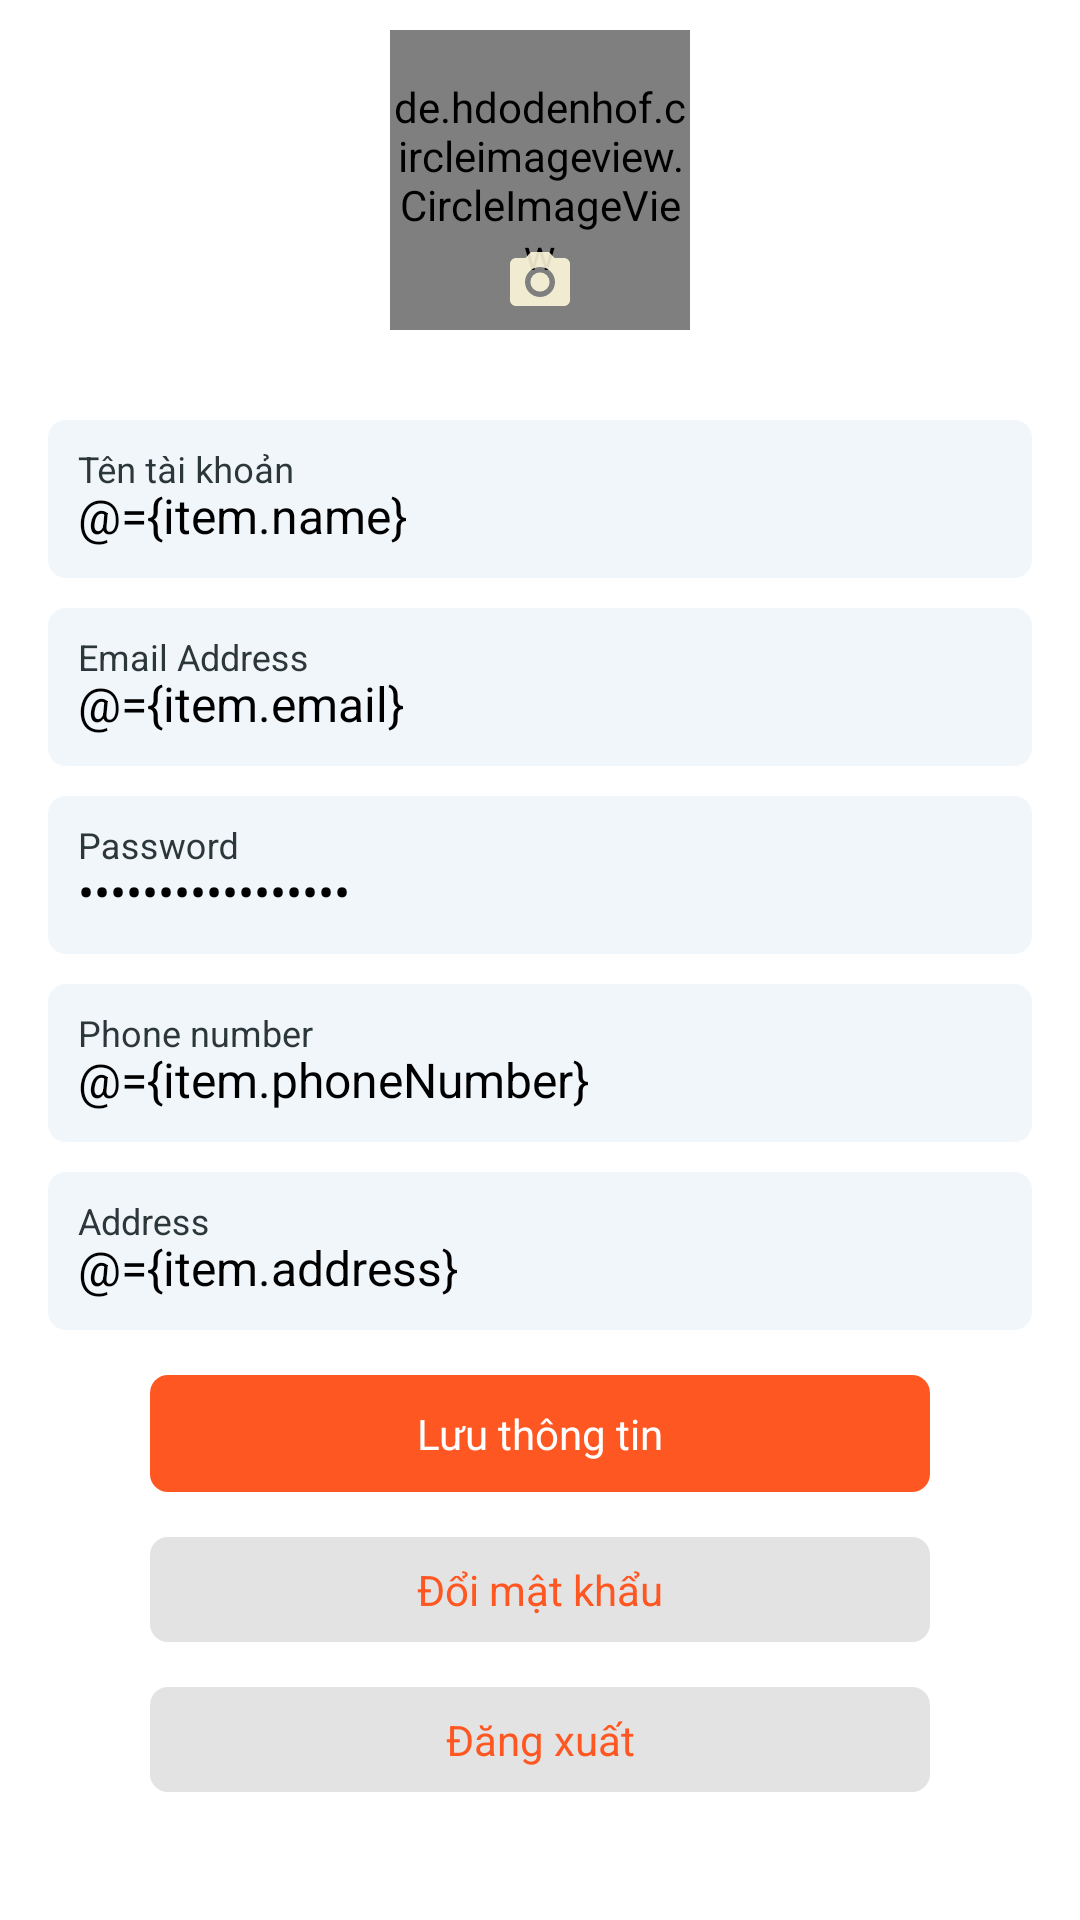

This screen was rendered from an Android layout file. Write that file and the resources it references.
<!-- AndroidManifest.xml: application theme AppTheme -->
<!-- res/layout/fragment_account.xml -->
<?xml version="1.0" encoding="utf-8"?>
<layout xmlns:tools="http://schemas.android.com/tools">

    <data>

        <import type="android.view.View" />

        <variable
            name="item"
            type="com.example.retrofitrxjava.UserModel" />
    </data>

    <ScrollView xmlns:android="http://schemas.android.com/apk/res/android"
        android:layout_width="match_parent"
        android:layout_height="match_parent"
        android:background="@drawable/rounded_border_edittext_login"
        android:fillViewport="true">

        <LinearLayout
            android:id="@+id/llContainerLogin"
            android:layout_width="match_parent"
            android:layout_height="wrap_content"
            android:background="@android:color/white"
            android:orientation="vertical">

            <RelativeLayout
                android:layout_width="match_parent"
                android:layout_height="wrap_content">

                <de.hdodenhof.circleimageview.CircleImageView
                    android:id="@+id/img"
                    thumb="@{item.image}"
                    android:layout_width="100dp"
                    android:layout_height="100dp"
                    android:layout_centerHorizontal="true"
                    android:layout_gravity="center"
                    android:layout_marginStart="16dp"
                    android:layout_marginTop="10dp"
                    android:src="@drawable/image11"
                    android:textColor="@android:color/white"
                    android:textSize="30sp"
                    android:textStyle="bold" />

                <androidx.appcompat.widget.AppCompatImageView
                    android:id="@+id/camera"
                    android:layout_width="wrap_content"
                    android:layout_height="wrap_content"
                    android:layout_alignStart="@id/img"
                    android:layout_alignEnd="@id/img"
                    android:layout_alignBottom="@id/img"
                    android:padding="4dp"
                    android:src="@drawable/ic_baseline_photo_camera_24" />
            </RelativeLayout>

            <com.google.android.material.textfield.TextInputLayout
                android:layout_width="match_parent"
                android:layout_height="wrap_content"
                android:layout_marginStart="16dp"
                android:layout_marginTop="30dp"
                android:layout_marginEnd="16dp"
                android:background="@drawable/rounded_border_edittext_login"
                android:hint="Tên tài khoản"
                android:paddingTop="10dp"
                android:textColorHint="#2C3739">

                <EditText
                    android:layout_width="match_parent"
                    android:layout_height="wrap_content"
                    android:layout_marginTop="14dp"
                    android:layout_marginBottom="10dp"
                    android:background="@android:color/transparent"
                    android:imeOptions="actionNext"
                    android:inputType="textEmailAddress"
                    android:maxLength="100"
                    android:paddingStart="10dp"
                    android:singleLine="true"
                    android:text="@={item.name}"
                    android:textColor="@android:color/black"
                    android:textSize="16sp"
                    tools:ignore="RtlSymmetry" />

            </com.google.android.material.textfield.TextInputLayout>

            <com.google.android.material.textfield.TextInputLayout
                android:layout_width="match_parent"
                android:layout_height="wrap_content"
                android:layout_marginStart="16dp"
                android:layout_marginTop="10dp"
                android:layout_marginEnd="16dp"
                android:background="@drawable/rounded_border_edittext_login"
                android:enabled="false"
                android:hint="Email Address"
                android:paddingTop="10dp"
                android:textColorHint="#2C3739">

                <EditText
                    android:id="@+id/etAccount"
                    android:layout_width="match_parent"
                    android:layout_height="wrap_content"
                    android:layout_marginTop="14dp"
                    android:layout_marginBottom="10dp"
                    android:background="@android:color/transparent"
                    android:enabled="false"
                    android:imeOptions="actionNext"
                    android:inputType="textEmailAddress"
                    android:maxLength="100"
                    android:paddingStart="10dp"
                    android:singleLine="true"
                    android:text="@={item.email}"
                    android:textColor="@android:color/black"
                    android:textSize="16sp"
                    tools:ignore="RtlSymmetry" />

            </com.google.android.material.textfield.TextInputLayout>

            <com.google.android.material.textfield.TextInputLayout
                android:layout_width="match_parent"
                android:layout_height="wrap_content"
                android:layout_marginStart="16dp"
                android:layout_marginTop="10dp"
                android:layout_marginEnd="16dp"
                android:background="@drawable/rounded_border_edittext_login"
                android:enabled="false"
                android:hint="Password"
                android:paddingTop="10dp"
                android:textColorHint="#2C3739"
                android:visibility="@{item.password == null ? View.GONE : View.VISIBLE}">

                <EditText
                    android:id="@+id/etPassword"
                    android:layout_width="match_parent"
                    android:layout_height="wrap_content"
                    android:layout_marginTop="14dp"
                    android:layout_marginBottom="10dp"
                    android:background="@android:color/transparent"
                    android:enabled="false"
                    android:imeOptions="actionNext"
                    android:inputType="textPassword"
                    android:maxLength="100"
                    android:paddingStart="10dp"
                    android:singleLine="true"
                    android:text="@={item.password}"
                    android:textColor="@android:color/black"
                    android:textSize="16sp"
                    tools:ignore="RtlSymmetry" />

            </com.google.android.material.textfield.TextInputLayout>

            <com.google.android.material.textfield.TextInputLayout
                android:layout_width="match_parent"
                android:layout_height="wrap_content"
                android:layout_marginStart="16dp"
                android:layout_marginTop="10dp"
                android:layout_marginEnd="16dp"
                android:background="@drawable/rounded_border_edittext_login"
                android:hint="Phone number"
                android:paddingTop="10dp"
                android:textColorHint="#2C3739">

                <EditText
                    android:id="@+id/edtPhone"
                    android:layout_width="match_parent"
                    android:layout_height="wrap_content"
                    android:layout_marginTop="14dp"
                    android:layout_marginBottom="10dp"
                    android:background="@android:color/transparent"
                    android:imeOptions="actionNext"
                    android:maxLength="100"
                    android:paddingStart="10dp"
                    android:singleLine="true"
                    android:text="@={item.phoneNumber}"
                    android:textColor="@android:color/black"
                    android:textSize="16sp"
                    tools:ignore="RtlSymmetry" />

            </com.google.android.material.textfield.TextInputLayout>

            <com.google.android.material.textfield.TextInputLayout
                android:layout_width="match_parent"
                android:layout_height="wrap_content"
                android:layout_marginStart="16dp"
                android:layout_marginTop="10dp"
                android:layout_marginEnd="16dp"
                android:background="@drawable/rounded_border_edittext_login"
                android:hint="Address"
                android:paddingTop="10dp"
                android:textColorHint="#2C3739">

                <EditText
                    android:id="@+id/edtAddress"
                    android:layout_width="match_parent"
                    android:layout_height="wrap_content"
                    android:layout_marginTop="14dp"
                    android:layout_marginBottom="10dp"
                    android:background="@android:color/transparent"
                    android:imeOptions="actionNext"
                    android:inputType="textEmailAddress"
                    android:maxLength="100"
                    android:paddingStart="10dp"
                    android:singleLine="true"
                    android:text="@={item.address}"
                    android:textColor="@android:color/black"
                    android:textSize="16sp"
                    tools:ignore="RtlSymmetry" />

            </com.google.android.material.textfield.TextInputLayout>

            <TextView
                android:id="@+id/save"
                android:layout_width="match_parent"
                android:layout_height="wrap_content"
                android:layout_gravity="center"
                android:layout_marginLeft="50dp"
                android:layout_marginTop="15dp"
                android:layout_marginRight="50dp"
                android:layout_marginBottom="10dp"
                android:background="@drawable/rounded_border_edittext_login"
                android:backgroundTint="#FF5722"
                android:gravity="center"
                android:padding="10dp"
                android:text="Lưu thông tin"
                android:textColor="@android:color/white"
                android:textSize="14sp" />

            <androidx.appcompat.widget.AppCompatTextView
                android:id="@+id/change_password"
                android:layout_width="match_parent"
                android:layout_height="wrap_content"
                android:layout_marginLeft="50dp"
                android:layout_marginTop="5dp"
                android:layout_marginRight="50dp"
                android:backgroundTint="#E3E3E3"
                android:layout_marginBottom="10dp"
                android:background="@drawable/rounded_border_edittext_login"
                android:gravity="center"
                android:padding="8dp"
                android:text="Đổi mật khẩu"
                android:textColor="#FF5722" />

            <androidx.appcompat.widget.AppCompatTextView
                android:id="@+id/logout"
                android:layout_width="match_parent"
                android:layout_height="wrap_content"
                android:layout_marginLeft="50dp"
                android:layout_marginTop="5dp"
                android:layout_marginRight="50dp"
                android:layout_marginBottom="10dp"
                android:background="@drawable/rounded_border_edittext_login"
                android:backgroundTint="#E3E3E3"
                android:padding="8dp"
                android:text="Đăng xuất"
                android:gravity="center"
                android:textColor="#FF5722" />

        </LinearLayout>

    </ScrollView>

</layout>
<!-- resources referenced by this layout -->
<resources>
  <!-- drawable ic_baseline_photo_camera_24 (drawable) -->
  <vector android:alpha="0.89" android:height="24dp"
      android:tint="#FFFADB" android:viewportHeight="24"
      android:viewportWidth="24" android:width="24dp" xmlns:android="http://schemas.android.com/apk/res/android">
      <path android:fillColor="@android:color/white" android:pathData="M12,12m-3.2,0a3.2,3.2 0,1 1,6.4 0a3.2,3.2 0,1 1,-6.4 0"/>
      <path android:fillColor="@android:color/white" android:pathData="M9,2L7.17,4L4,4c-1.1,0 -2,0.9 -2,2v12c0,1.1 0.9,2 2,2h16c1.1,0 2,-0.9 2,-2L22,6c0,-1.1 -0.9,-2 -2,-2h-3.17L15,2L9,2zM12,17c-2.76,0 -5,-2.24 -5,-5s2.24,-5 5,-5 5,2.24 5,5 -2.24,5 -5,5z"/>
  </vector>
  <!-- drawable rounded_border_edittext_login (drawable) -->
  <selector xmlns:android="http://schemas.android.com/apk/res/android">
      <item>
          <shape android:shape="rectangle">
              <solid android:color="@color/bg_blue_et_login"/>
              <corners android:radius="6dp" />
          </shape>
      </item>
  </selector>
  <style name="AppTheme" parent="Theme.AppCompat.Light.NoActionBar">
          
          <item name="colorPrimary">#EE0DB5A7</item>
          <item name="colorPrimaryDark">#EE0DB5A7</item>
          <item name="colorAccent">#EE0DB5A7</item>
      </style>
  <color name="bg_blue_et_login">#F1F6FB</color>
</resources>
